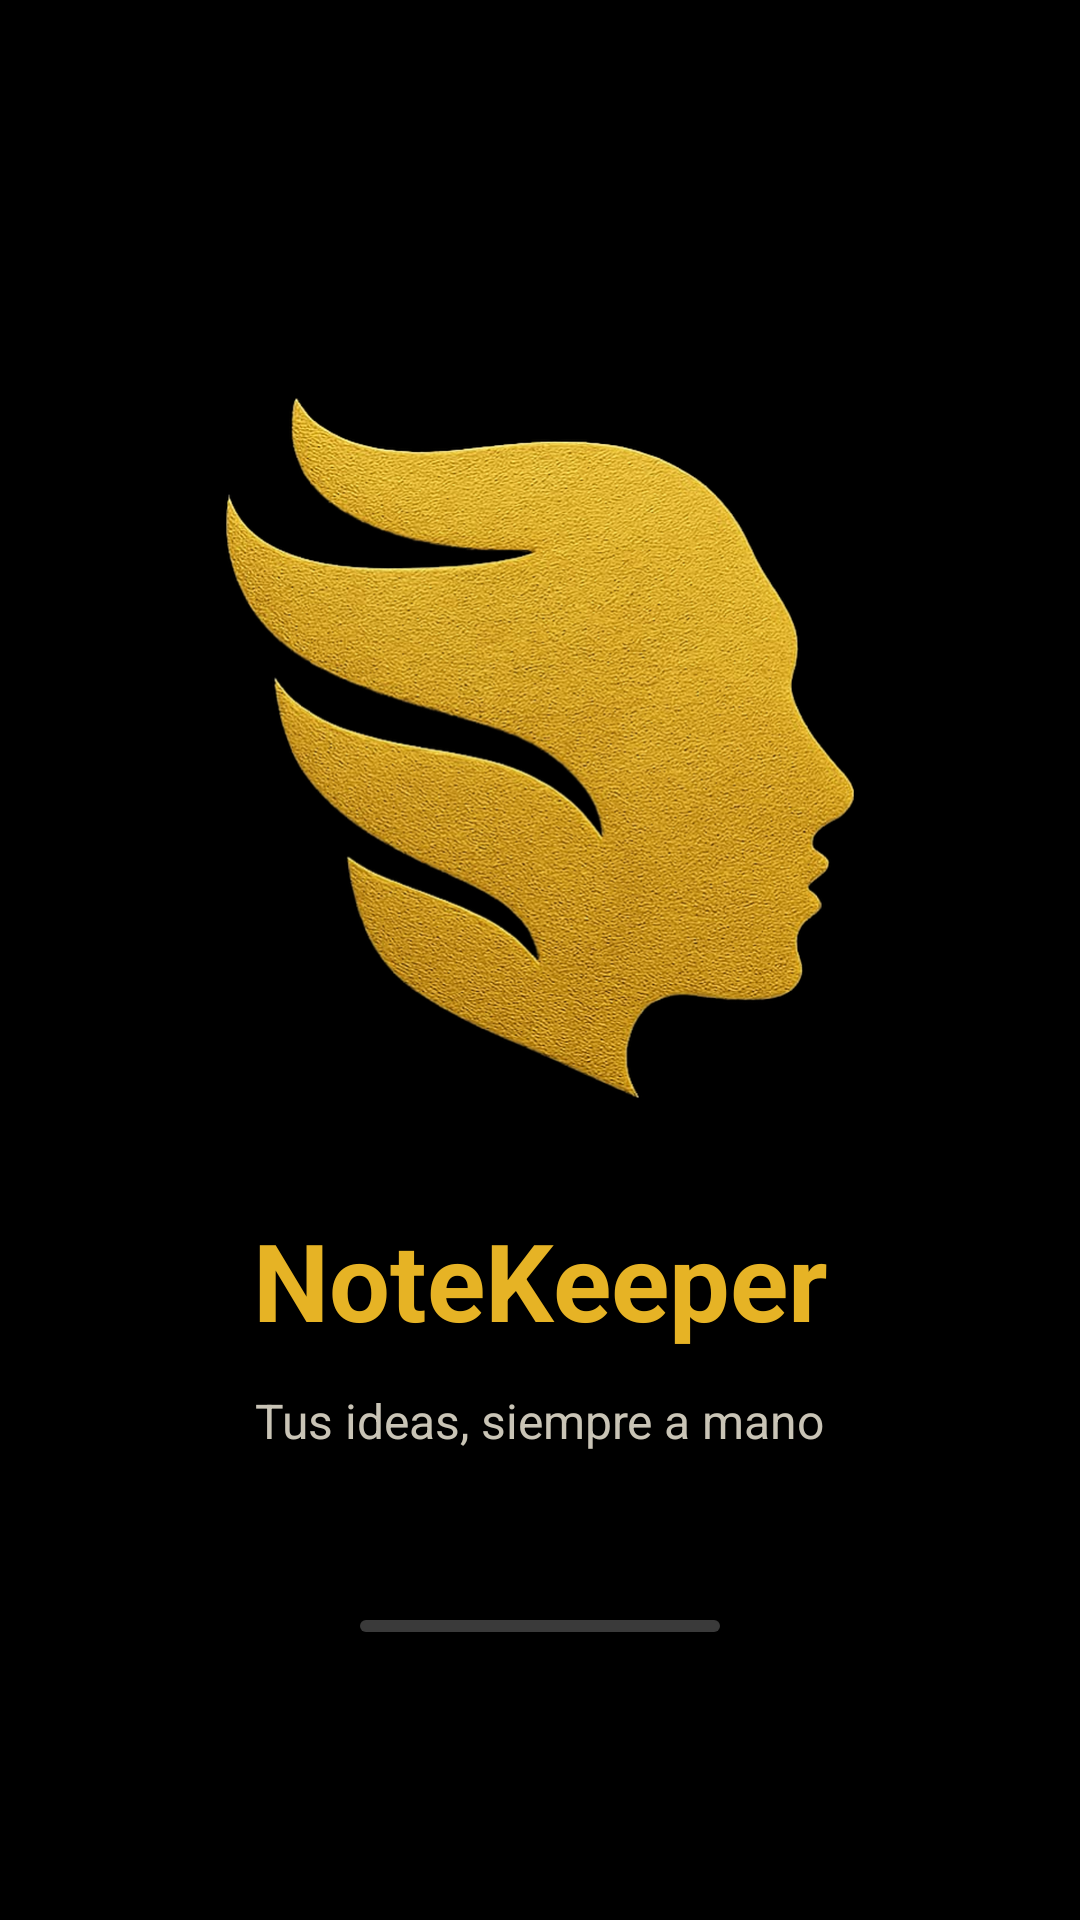

Here is an Android app screen rendered from its layout file. Give the layout XML and the strings, colors and styles it references.
<!-- AndroidManifest.xml: activity theme Theme.NoteKeeper.Splash -->
<!-- res/layout/activity_splash.xml -->
<?xml version="1.0" encoding="utf-8"?>
<androidx.constraintlayout.widget.ConstraintLayout xmlns:android="http://schemas.android.com/apk/res/android"
    xmlns:app="http://schemas.android.com/apk/res-auto"
    android:id="@+id/brand"
    android:layout_width="match_parent"
    android:layout_height="match_parent"
    android:background="@color/black">

    <ImageView
        android:id="@+id/logoImage"
        android:layout_width="210dp"
        android:layout_height="wrap_content"
        android:adjustViewBounds="true"
        android:contentDescription="@string/cd_logo"
        android:scaleType="fitCenter"
        android:src="@drawable/logo_mark"
        app:layout_constraintBottom_toTopOf="@id/tvAppName"
        app:layout_constraintEnd_toEndOf="parent"
        app:layout_constraintStart_toStartOf="parent"
        app:layout_constraintTop_toTopOf="parent"
        app:layout_constraintVertical_bias="0.46"
        app:layout_constraintVertical_chainStyle="packed" />

    <TextView
        android:id="@+id/tvAppName"
        android:layout_width="wrap_content"
        android:layout_height="wrap_content"
        android:layout_marginTop="36dp"
        android:text="@string/splash_title"
        android:textColor="@color/gold"
        android:textSize="36sp"
        android:textStyle="bold"
        app:layout_constraintBottom_toTopOf="@id/tvTagline"
        app:layout_constraintEnd_toEndOf="parent"
        app:layout_constraintStart_toStartOf="parent"
        app:layout_constraintTop_toBottomOf="@id/logoImage" />

    <TextView
        android:id="@+id/tvTagline"
        android:layout_width="wrap_content"
        android:layout_height="wrap_content"
        android:layout_marginTop="12dp"
        android:text="@string/splash_tagline"
        android:textColor="#C9C4B6"
        android:textSize="16sp"
        app:layout_constraintBottom_toBottomOf="parent"
        app:layout_constraintEnd_toEndOf="parent"
        app:layout_constraintStart_toStartOf="parent"
        app:layout_constraintTop_toBottomOf="@id/tvAppName" />

    <FrameLayout
        android:id="@+id/progressTrack"
        android:layout_width="120dp"
        android:layout_height="4dp"
        android:layout_marginBottom="96dp"
        android:background="@drawable/bg_progress_track"
        app:layout_constraintBottom_toBottomOf="parent"
        app:layout_constraintEnd_toEndOf="parent"
        app:layout_constraintStart_toStartOf="parent">

        <View
            android:id="@+id/progressFill"
            android:layout_width="match_parent"
            android:layout_height="match_parent"
            android:background="@drawable/bg_progress_fill" />
    </FrameLayout>

</androidx.constraintlayout.widget.ConstraintLayout>
<!-- resources referenced by this layout -->
<resources>
  <color name="black">#FF000000</color>
  <color name="gold">#E6B325</color>
  <!-- drawable bg_progress_track (drawable) -->
  <?xml version="1.0" encoding="utf-8"?>
  <shape xmlns:android="http://schemas.android.com/apk/res/android">
      <solid android:color="#3A3A3A" />
      <corners android:radius="2dp" />
  </shape>
  <!-- drawable logo_mark: jpg bitmap (drawable-nodpi, 115056 bytes) -->
  <string name="cd_logo">Logo de NoteKeeper</string>
  <string name="splash_tagline">Tus ideas, siempre a mano</string>
  <string name="splash_title">NoteKeeper</string>
  <style name="Theme.NoteKeeper.Splash" parent="Theme.NoteKeeper">
          <item name="android:windowBackground">@color/black</item>
          <item name="android:statusBarColor">@color/black</item>
          <item name="android:navigationBarColor">@color/black</item>
          <item name="android:windowLightStatusBar">false</item>
      </style>
  <style name="Theme.NoteKeeper" parent="Base.Theme.NoteKeeper" />
  <style name="Base.Theme.NoteKeeper" parent="Theme.Material3.DayNight.NoActionBar">
          <item name="colorPrimary">@color/yellow</item>
          <item name="colorOnPrimary">@color/black</item>
      </style>
  <color name="yellow">#FFE14A</color>
</resources>
